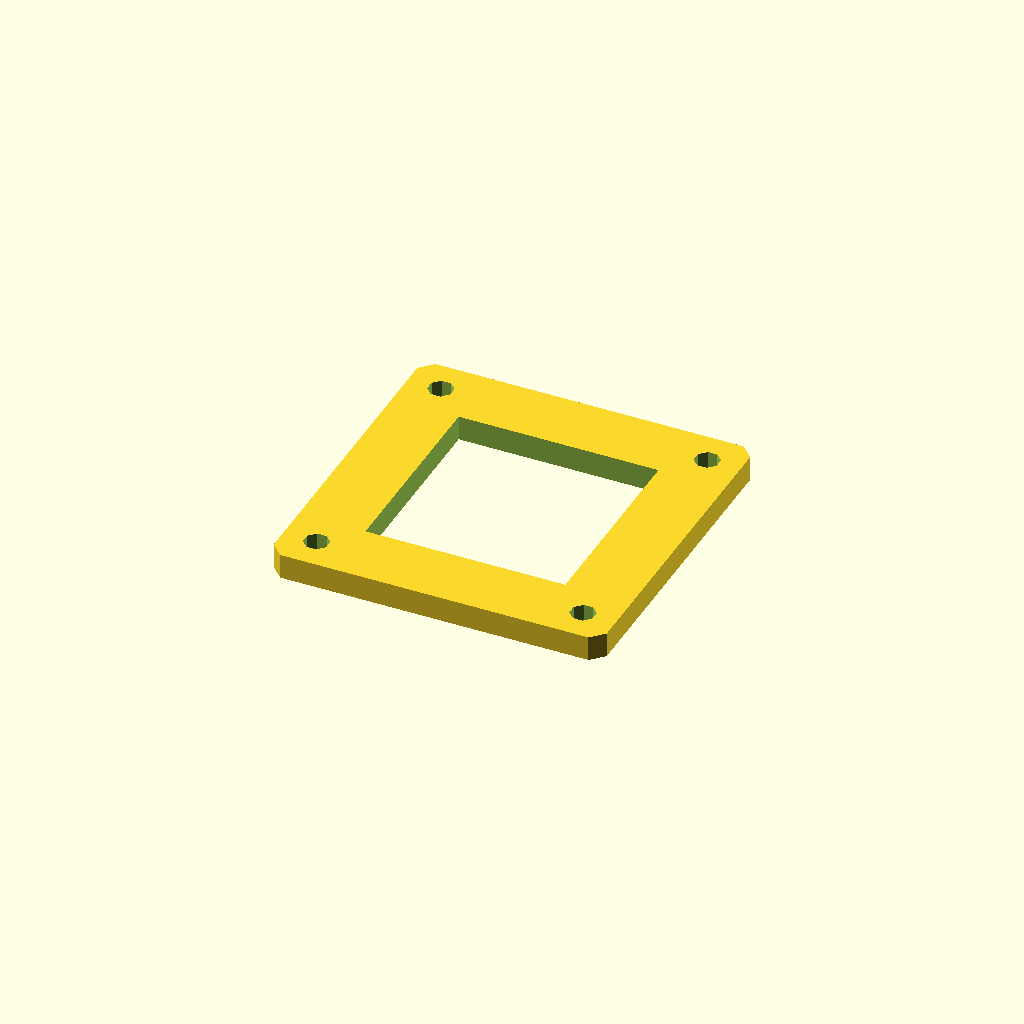
Cell 1: the model at its default parameters.
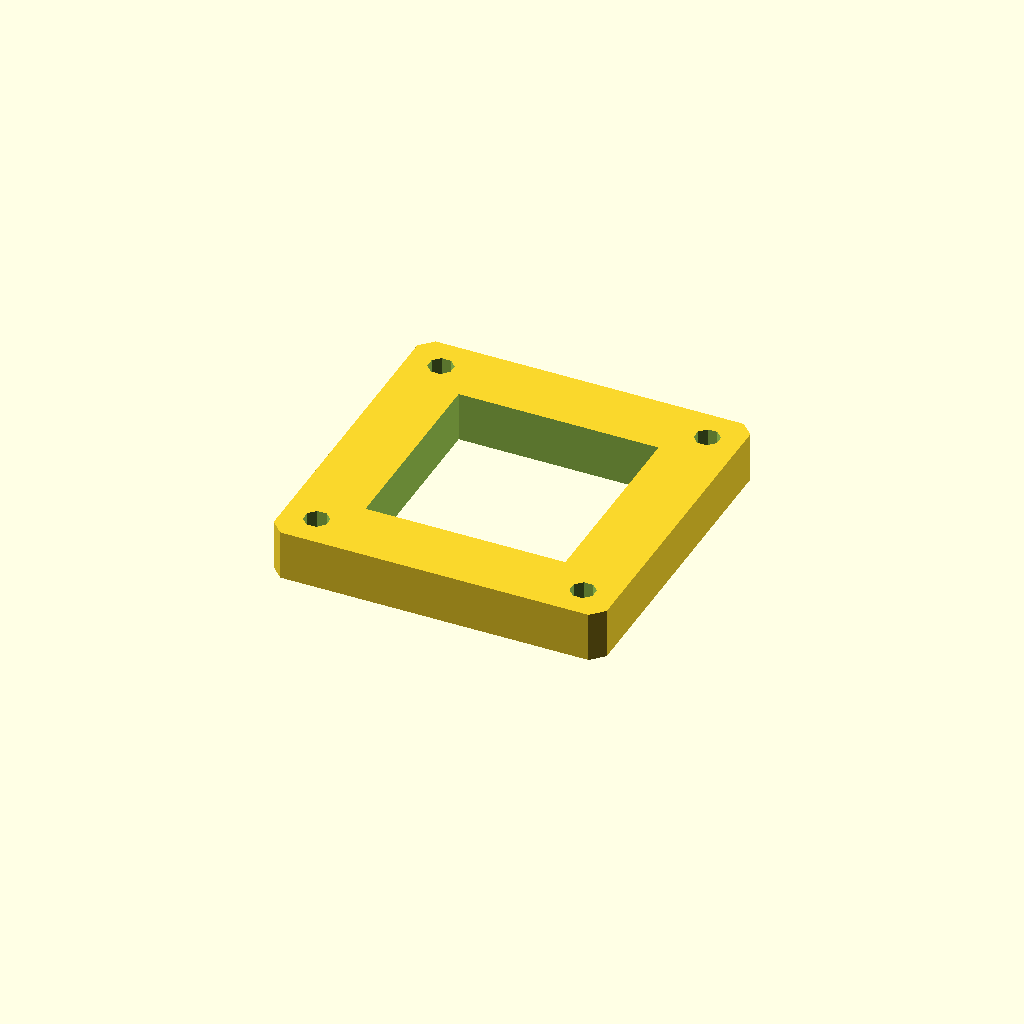
Cell 2 — plate_t set to 12, the other parameters unchanged.
All cells are drawn from one camera (rotation 55°, 0°, 25°, orthographic, colour scheme Cornfield), so only the parameter changes between them.
The OpenSCAD source (optional_data/data/sketch3/frameplates/part_0230.scad):
$fn = 32;

// ----------------------------------------------------------------------
// Frame plate: 80 x 80 frame, 16 mm rails
// ----------------------------------------------------------------------

// --- parameters (mm) ---
plate_l = 80;             // plate length, X
plate_w = 80;             // plate width, Y
plate_t = 6;              // plate thickness, Z (extrusion height)
corner_c = 3;             // corner chamfer
frame_bar = 16;           // frame rail width
bolt_r = 3;               // corner bolt window radius
bolt_inset = 8;           // bolt centre inset from the edges

win_l = plate_l - 2 * frame_bar;  // window length
win_w = plate_w - 2 * frame_bar;  // window width
bolt_d = 2 * bolt_r;  // corner hole diameter

profile = [[3, 0], [77, 0], [80, 3], [80, 77], [77, 80], [3, 80], [0, 77], [0, 3]];  // primary outline, 8 points, counter clockwise
void_1 = [[16, 16], [64, 16], [64, 64], [16, 64]];  // the window, 4 points
void_2 = [[10.772, 9.148], [9.148, 10.772], [6.852, 10.772], [5.228, 9.148], [5.228, 6.852], [6.852, 5.228], [9.148, 5.228], [10.772, 6.852]];  // corner bolt window, 8 points
void_3 = [[74.772, 9.148], [73.148, 10.772], [70.852, 10.772], [69.228, 9.148], [69.228, 6.852], [70.852, 5.228], [73.148, 5.228], [74.772, 6.852]];  // corner bolt window, 8 points
void_4 = [[10.772, 73.148], [9.148, 74.772], [6.852, 74.772], [5.228, 73.148], [5.228, 70.852], [6.852, 69.228], [9.148, 69.228], [10.772, 70.852]];  // corner bolt window, 8 points
void_5 = [[74.772, 73.148], [73.148, 74.772], [70.852, 74.772], [69.228, 73.148], [69.228, 70.852], [70.852, 69.228], [73.148, 69.228], [74.772, 70.852]];  // corner bolt window, 8 points

// --- the one profile operation ---
difference() {
  linear_extrude(height = plate_t) polygon(points = profile);
  translate([0, 0, -1])
    linear_extrude(height = plate_t + 2) polygon(points = void_1);
  translate([0, 0, -1])
    linear_extrude(height = plate_t + 2) polygon(points = void_2);
  translate([0, 0, -1])
    linear_extrude(height = plate_t + 2) polygon(points = void_3);
  translate([0, 0, -1])
    linear_extrude(height = plate_t + 2) polygon(points = void_4);
  translate([0, 0, -1])
    linear_extrude(height = plate_t + 2) polygon(points = void_5);
}
Parameter table extracted from the source (name, type, default, range or options):
plate_l: number, default 80
plate_w: number, default 80
plate_t: number, default 6
corner_c: number, default 3
frame_bar: number, default 16
bolt_r: number, default 3
bolt_inset: number, default 8
